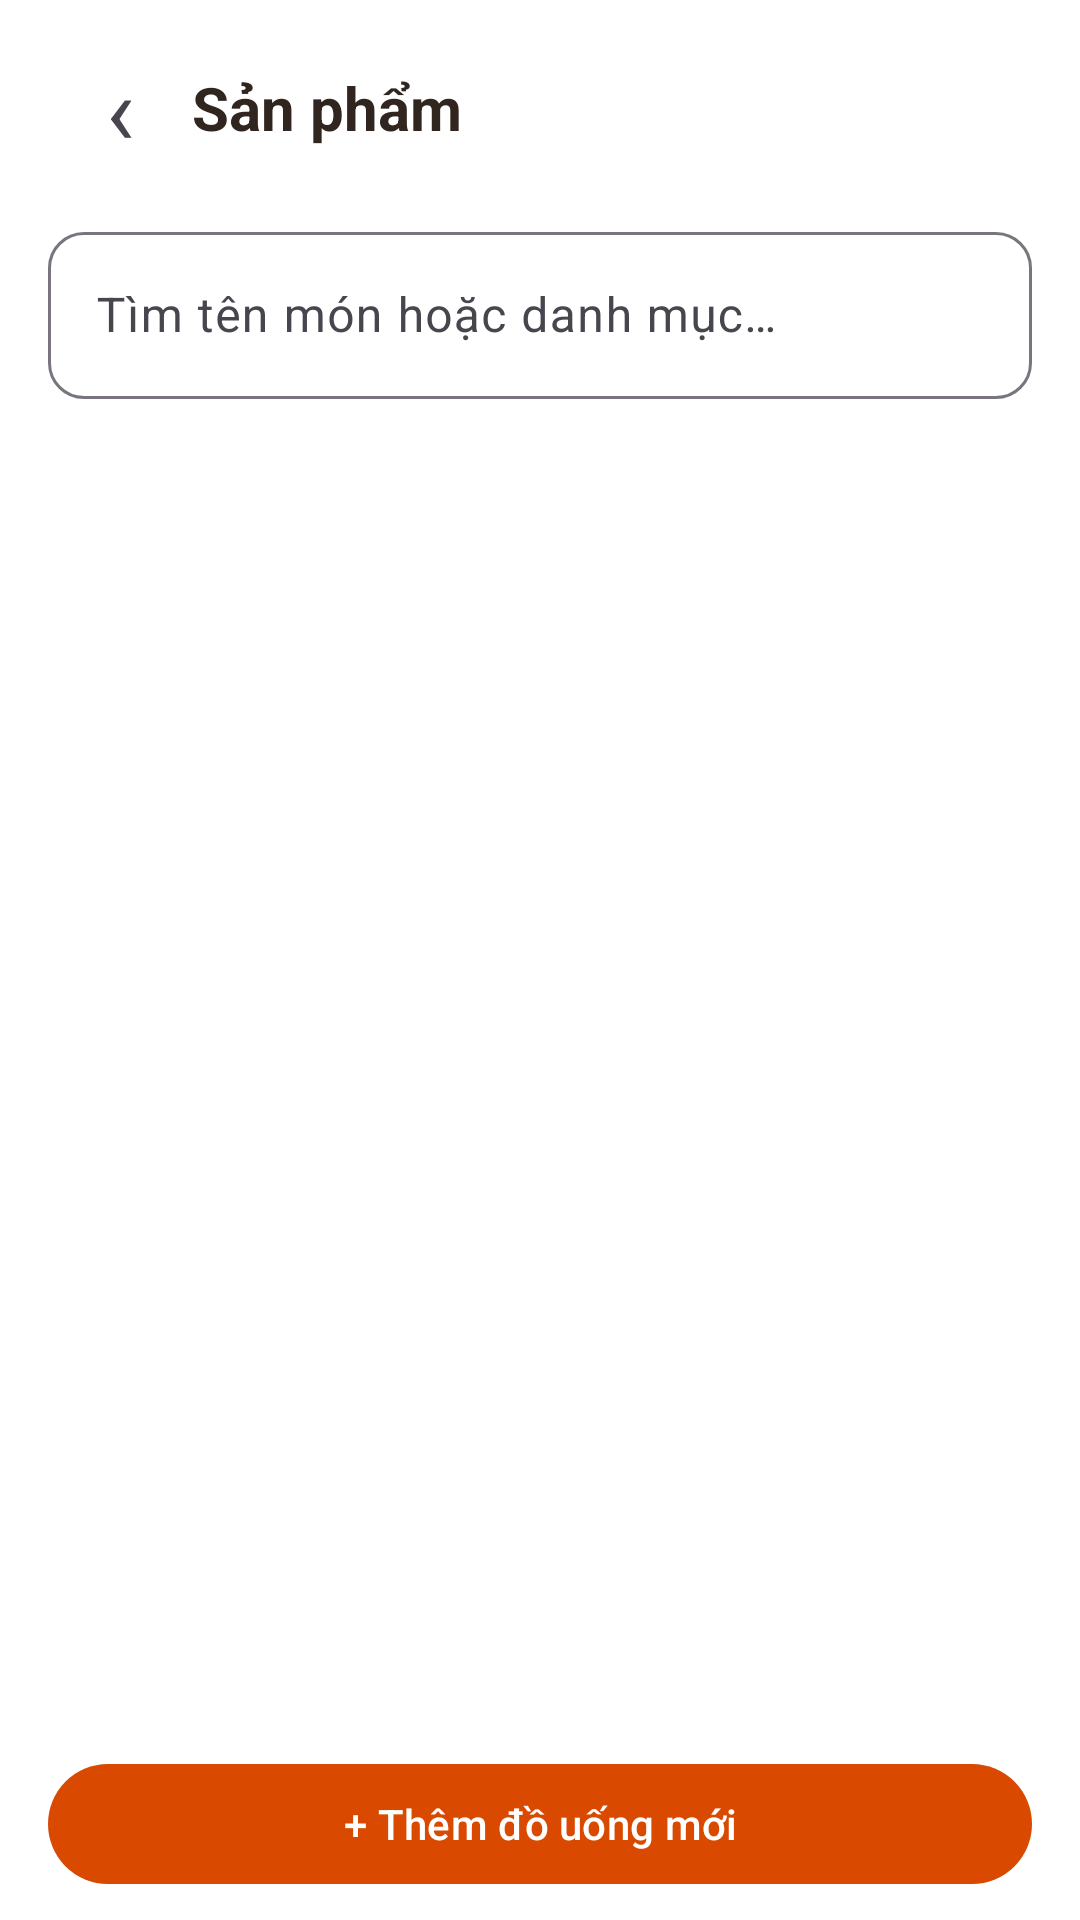

This screen was rendered from an Android layout file. Write that file and the resources it references.
<!-- AndroidManifest.xml: application theme Theme.MyApplication -->
<!-- res/layout/fragment_seller_product.xml -->
<?xml version="1.0" encoding="utf-8"?>
<LinearLayout xmlns:android="http://schemas.android.com/apk/res/android"
    xmlns:app="http://schemas.android.com/apk/res-auto"
    android:layout_width="match_parent" android:layout_height="match_parent"
    android:background="@color/seller_background" android:orientation="vertical"
    android:paddingHorizontal="@dimen/screen_padding">
    <LinearLayout android:layout_width="match_parent" android:layout_height="wrap_content"
        android:gravity="center_vertical" android:orientation="horizontal"
        android:paddingVertical="@dimen/spacing_12">
        <TextView android:id="@+id/btn_thien_seller_product_back"
            android:layout_width="48dp" android:layout_height="48dp"
            android:gravity="center" android:text="‹" android:textSize="32sp"
            android:contentDescription="@string/thien_seller_product_back"
            android:background="?attr/selectableItemBackground" android:clickable="true" android:focusable="true"/>
        <TextView android:layout_width="0dp" android:layout_height="wrap_content"
            android:layout_weight="1" android:text="@string/thien_seller_product_title"
            android:textSize="20sp" android:textStyle="bold"
            android:textColor="@color/thien_seller_product_text"/>
    </LinearLayout>
    <com.google.android.material.textfield.TextInputLayout
        style="@style/Widget.Material3.TextInputLayout.OutlinedBox"
        android:layout_width="match_parent" android:layout_height="wrap_content"
        app:boxCornerRadiusTopStart="12dp" app:boxCornerRadiusTopEnd="12dp"
        app:boxCornerRadiusBottomStart="12dp" app:boxCornerRadiusBottomEnd="12dp">
        <com.google.android.material.textfield.TextInputEditText
            android:id="@+id/et_thien_seller_product_search"
            android:layout_width="match_parent" android:layout_height="wrap_content"
            android:singleLine="true" android:inputType="text"
            android:hint="@string/thien_seller_product_search"/>
    </com.google.android.material.textfield.TextInputLayout>
    <HorizontalScrollView android:layout_width="match_parent" android:layout_height="wrap_content"
        android:fillViewport="false" android:scrollbars="none"
        android:layout_marginTop="@dimen/spacing_8">
        <com.google.android.material.chip.ChipGroup
            android:id="@+id/cg_thien_seller_product_categories"
            android:layout_width="wrap_content" android:layout_height="wrap_content"
            app:singleLine="true" app:singleSelection="true"/>
    </HorizontalScrollView>
    <TextView android:id="@+id/tv_thien_seller_product_count"
        android:layout_width="match_parent" android:layout_height="wrap_content"
        android:layout_marginTop="@dimen/spacing_8"
        android:textAppearance="@style/TextAppearance.Material3.BodySmall"
        android:textColor="@color/thien_seller_product_muted"/>
    <FrameLayout android:layout_width="match_parent" android:layout_height="0dp"
        android:layout_weight="1" android:layout_marginTop="@dimen/spacing_8">
        <androidx.recyclerview.widget.RecyclerView
            android:id="@+id/rv_thien_seller_products"
            android:layout_width="match_parent" android:layout_height="match_parent"
            android:clipToPadding="false" android:paddingBottom="8dp"/>
        <TextView android:id="@+id/tv_thien_seller_product_empty"
            android:layout_width="match_parent" android:layout_height="wrap_content"
            android:layout_gravity="center" android:gravity="center"
            android:padding="24dp" android:visibility="gone"
            android:text="@string/thien_seller_product_empty"
            android:textColor="@color/thien_seller_product_muted"/>
    </FrameLayout>
    <com.google.android.material.button.MaterialButton
        android:id="@+id/btn_thien_seller_product_add"
        style="@style/Widget.Material3.Button"
        android:layout_width="match_parent" android:layout_height="wrap_content"
        android:layout_marginVertical="@dimen/spacing_8"
        android:text="@string/thien_seller_product_add"
        android:textColor="@color/thien_seller_product_on_accent"
        app:backgroundTint="@color/thien_seller_product_accent"/>
</LinearLayout>
<!-- resources referenced by this layout -->
<resources>
  <color name="thien_seller_product_accent">#D94A00</color>
  <color name="thien_seller_product_muted">#88796F</color>
  <color name="thien_seller_product_on_accent">#FFFFFF</color>
  <color name="thien_seller_product_text">#30251F</color>
  <dimen name="screen_padding">16dp</dimen>
  <dimen name="spacing_12">12dp</dimen>
  <dimen name="spacing_8">8dp</dimen>
  <string name="thien_seller_product_add">+ Thêm đồ uống mới</string>
  <string name="thien_seller_product_back">Quay lại</string>
  <string name="thien_seller_product_empty">Không có sản phẩm phù hợp</string>
  <string name="thien_seller_product_search">Tìm tên món hoặc danh mục…</string>
  <string name="thien_seller_product_title">Sản phẩm</string>
  <style name="Theme.MyApplication" parent="Base.Theme.MyApplication" />
  <style name="Base.Theme.MyApplication" parent="Theme.Material3.DayNight.NoActionBar">
          
          <item name="colorPrimary">@color/primary</item>
          <item name="colorOnPrimary">@color/on_primary</item>
          <item name="colorPrimaryContainer">@color/primary_light</item>
          <item name="colorSecondary">@color/accent</item>
  
          
          <item name="android:colorBackground">@color/background</item>
          <item name="colorSurface">@color/surface</item>
          <item name="colorSurfaceVariant">@color/surface_variant</item>
  
          
          <item name="colorError">@color/error</item>
          <item name="android:textColorPrimary">@color/text_primary</item>
          <item name="android:textColorSecondary">@color/text_secondary</item>
          <item name="android:textColorHint">@color/text_hint</item>
  
          
          <item name="android:statusBarColor">@color/primary_dark</item>
      </style>
  <color name="primary">#00704A</color>
  <color name="on_primary">#FFFFFF</color>
  <color name="primary_light">#E3F1EB</color>
  <color name="accent">#00A862</color>
  <color name="background">#FFFFFF</color>
  <color name="surface">#FFFFFF</color>
  <color name="surface_variant">#F6F6F6</color>
  <color name="error">#C82014</color>
  <color name="text_primary">#1F1F1F</color>
  <color name="text_secondary">#6B6B6B</color>
  <color name="text_hint">#A8A8A8</color>
  <color name="primary_dark">#1E3932</color>
</resources>
